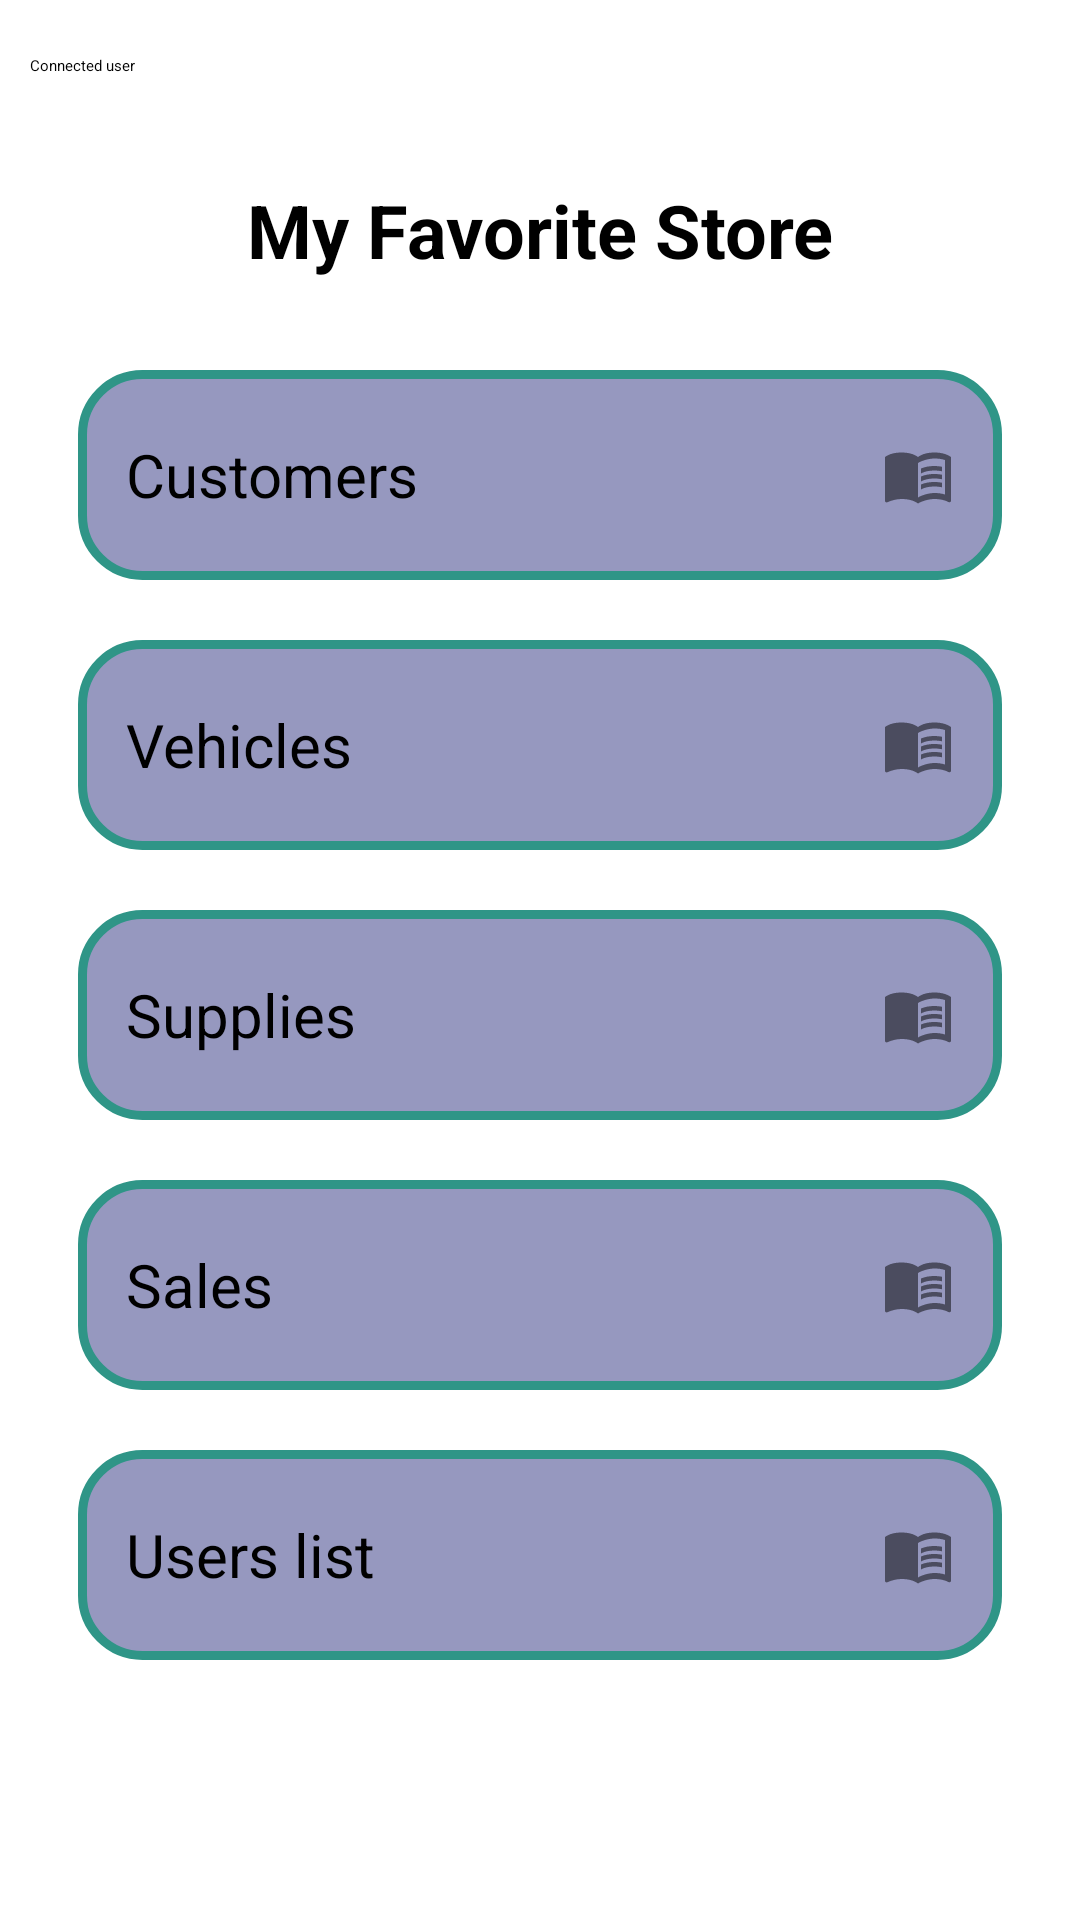

This screen was rendered from an Android layout file. Write that file and the resources it references.
<!-- AndroidManifest.xml: application theme Theme.Ventas -->
<!-- res/layout/activity_menu.xml -->
<?xml version="1.0" encoding="utf-8"?>
<LinearLayout xmlns:android="http://schemas.android.com/apk/res/android"
    xmlns:app="http://schemas.android.com/apk/res-auto"
    xmlns:tools="http://schemas.android.com/tools"
    android:layout_width="match_parent"
    android:layout_height="match_parent"
    android:gravity="center_horizontal"
    android:orientation="vertical"
    android:padding="10dp"
    tools:context=".views.MenuActivity">

    <LinearLayout
        android:layout_width="match_parent"
        android:layout_height="wrap_content"
        android:gravity="center"
        android:weightSum="5">

        <TextView
            android:id="@+id/viewUserConnected"
            android:layout_width="0dp"
            android:layout_height="wrap_content"
            android:layout_weight="4"
            android:gravity="start|center_vertical"
            android:text="@string/connected_user"
            app:drawableStartCompat="@drawable/icono_user_conect" />

        <ImageButton
            android:id="@+id/viewLogOut"
            android:layout_width="0dp"
            android:layout_height="wrap_content"
            android:layout_weight="1"
            android:background="?attr/selectableItemBackgroundBorderless"
            android:clickable="true"
            android:focusable="true"
            android:gravity="end|center_vertical"
            android:onClick="logout"
            android:padding="12dp"
            android:text="@string/log_out"
            app:srcCompat="@drawable/icono_logout"
            tools:ignore="SpeakableTextPresentCheck" />
    </LinearLayout>

    <ScrollView
        android:layout_width="match_parent"
        android:layout_height="match_parent">

        <LinearLayout
            android:layout_width="match_parent"
            android:layout_height="wrap_content"
            android:orientation="vertical"
            android:padding="16dp">


            <TextView
                android:id="@+id/viewNameApp"
                android:layout_width="match_parent"
                android:layout_height="wrap_content"
                android:layout_marginTop="10dp"
                android:gravity="center"
                android:text="@string/app_name"
                android:textSize="12pt"
                android:textStyle="bold" />

            <Button
                android:id="@+id/btnCustomers"
                style="@style/btnMenu"
                android:layout_marginTop="30dp"
                android:text="@string/btn_customer" />

            <Button
                android:id="@+id/btnVehicles"
                style="@style/btnMenu"
                android:layout_marginTop="20dp"
                android:text="@string/btn_vehicles" />

            <Button
                android:id="@+id/btnSupplies"
                style="@style/btnMenu"
                android:layout_marginTop="20dp"
                android:text="@string/btn_supplies" />

            <Button
                android:id="@+id/btnSales"
                style="@style/btnMenu"
                android:layout_marginTop="20dp"
                android:text="@string/btn_sales" />

            <Button
                android:id="@+id/btnListUsers"
                style="@style/btnMenu"
                android:layout_marginTop="20dp"
                android:text="@string/btn_list_users" />

        </LinearLayout>
    </ScrollView>
</LinearLayout>
<!-- resources referenced by this layout -->
<resources>
  <!-- drawable icono_logout (drawable) -->
  <vector android:autoMirrored="true" android:height="24dp"
      android:tint="#818080" android:viewportHeight="24"
      android:viewportWidth="24" android:width="24dp" xmlns:android="http://schemas.android.com/apk/res/android">
      <path android:fillColor="@android:color/white" android:pathData="M17,7l-1.41,1.41L18.17,11H8v2h10.17l-2.58,2.58L17,17l5,-5zM4,5h8V3H4c-1.1,0 -2,0.9 -2,2v14c0,1.1 0.9,2 2,2h8v-2H4V5z"/>
  </vector>
  <!-- drawable icono_user_conect (drawable) -->
  <vector android:height="24dp" android:tint="#818080"
      android:viewportHeight="24" android:viewportWidth="24"
      android:width="24dp" xmlns:android="http://schemas.android.com/apk/res/android">
      <path android:fillColor="@android:color/white" android:pathData="M11,14H9c0,-4.97 4.03,-9 9,-9v2C14.13,7 11,10.13 11,14zM18,11V9c-2.76,0 -5,2.24 -5,5h2C15,12.34 16.34,11 18,11zM7,4c0,-1.11 -0.89,-2 -2,-2S3,2.89 3,4s0.89,2 2,2S7,5.11 7,4zM11.45,4.5h-2C9.21,5.92 7.99,7 6.5,7h-3C2.67,7 2,7.67 2,8.5V11h6V8.74C9.86,8.15 11.25,6.51 11.45,4.5zM19,17c1.11,0 2,-0.89 2,-2s-0.89,-2 -2,-2s-2,0.89 -2,2S17.89,17 19,17zM20.5,18h-3c-1.49,0 -2.71,-1.08 -2.95,-2.5h-2c0.2,2.01 1.59,3.65 3.45,4.24V22h6v-2.5C22,18.67 21.33,18 20.5,18z"/>
  </vector>
  <string name="app_name">My Favorite Store</string>
  <string name="btn_customer">Customers</string>
  <string name="btn_list_users">Users list</string>
  <string name="btn_sales">Sales</string>
  <string name="btn_supplies">Supplies</string>
  <string name="btn_vehicles">Vehicles</string>
  <string name="connected_user">Connected user</string>
  <string name="log_out">LogOut</string>
  <style name="btnMenu">
          <item name="android:background">@drawable/ic_menu_button</item>
          <item name="android:layout_width">match_parent</item>
          <item name="android:layout_height">70dp</item>
          <item name="android:textSize">20sp</item>
          <item name="android:paddingStart">16dp</item> 
          <item name="android:paddingEnd">16dp</item> 
          <item name="android:drawableEnd">@drawable/icono_book</item> 
          <item name="android:drawablePadding">8dp</item> 
          <item name="android:gravity">center_vertical</item> 
      </style>
  <!-- drawable ic_menu_button (drawable) -->
  <?xml version="1.0" encoding="utf-8"?>
  <shape xmlns:android="http://schemas.android.com/apk/res/android" android:shape="rectangle">
      
      <solid android:color="#9698BF" />
      <stroke
          android:width="3dp"
          android:color="#2F9587" />
      <padding
          android:left="3dp"
          android:top="3dp"
          android:right="3dp"
          android:bottom="3dp" />
      <corners
          android:radius="20dp" />
  </shape>
</resources>
